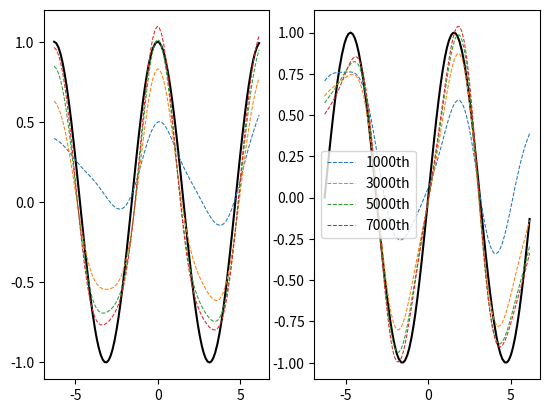

This figure's Python source:
import random
import numpy as np
import matplotlib.pyplot as plt


class Network:

    def __init__(self, n_in, n_out, lr, h_funcs):

        self.n_in = n_in
        self.n_out = n_out
        self.learning_rate = lr
        self.h = h_funcs
        self.w = np.random.rand(n_in * n_out).reshape((n_out, n_in))
        # self.betas = np.random.rand(n_in)
        self.betas = [0.5] * n_in
        # self.centers = 10 * np.random.rand(n_in)
        self.centers = np.linspace(10, -10, num=n_in)

    def f(self, s, node):
        return np.exp(-self.betas[node]*(s-self.centers[node])**2)

    def v(self, s):
        return np.dot(self.w, np.array([self.f(s, i) for i in range(self.n_in)]))

    def update_weights(self, s):
        target = np.array([self.h[i](s) for i in range(self.n_out)])
        diff = target - self.v(s)
        self.w += self.learning_rate * np.dot(np.atleast_2d(diff).T, np.array([[self.f(s, i) for i in range(self.n_in)]]))
        # self.betas += self.learning_rate * 0.0001 * np.dot(np.atleast_2d(diff).T, np.array([[self.f(s, i) for i in range(self.n_in)]])).mean(axis=0)
        # self.centers += self.learning_rate * np.dot(np.atleast_2d(diff).T, np.array([[self.f(s, i) for i in range(self.n_in)]])).mean(axis=0)


N = Network(11, 2, .005, [np.cos, np.sin])
stim = [random.uniform(-2*np.pi, 2*np.pi) for i in range(10000)]
sorted_stim = sorted(stim)
x = sorted_stim[::100]
print(N.w)

v1 = np.zeros((100, 100))
v2 = np.zeros((100, 100))
for i, s in enumerate(stim):
    N.update_weights(s)

    if i % 100 == 0:
        v1[int(i/100),:] = [N.v(s)[0] for s in x]
        v2[int(i/100),:] = [N.v(s)[1] for s in x]
    #print(N.w)

v1 = np.array(v1)
v2 = np.array(v2)

plt.subplot(121)
plt.plot(x, np.cos(x), 'k')
plt.plot(x, v1[10,:], '--', lw=0.75, label='1000th')
plt.plot(x, v1[30,:], '--', lw=0.75, label='3000th')
plt.plot(x, v1[50,:], '--', lw=0.75, label='5000th')
plt.plot(x, v1[70,:], '--', lw=0.75, label='7000th')

plt.subplot(122)
plt.plot(x, np.sin(x), 'k')
plt.plot(x, v2[10,:], '--', lw=0.75, label='1000th')
plt.plot(x, v2[30,:], '--', lw=0.75, label='3000th')
plt.plot(x, v2[50,:], '--', lw=0.75, label='5000th')
plt.plot(x, v2[70,:], '--', lw=0.75, label='7000th')

plt.legend()
